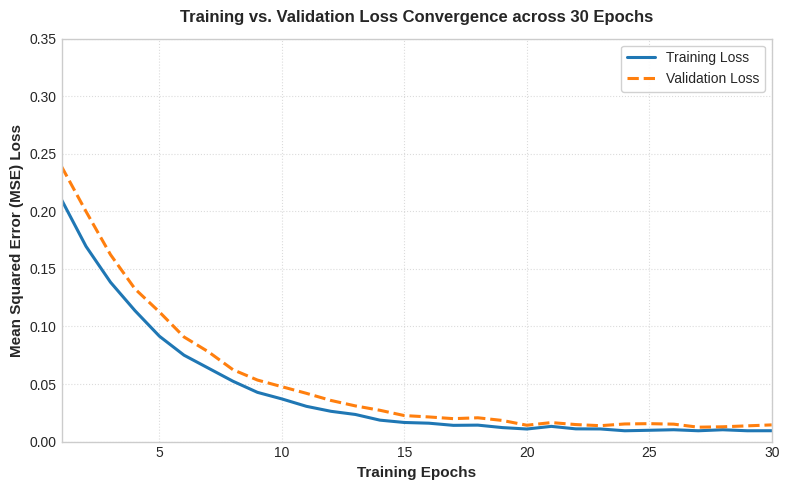

Write the Python code that produced this figure.
import matplotlib.pyplot as plt
import numpy as np

# Set seed for reproducible curves
np.random.seed(42)

epochs = np.arange(1, 31)

# Realistic loss dynamics for a well-generalized model (e.g., DehazeTransformer / Mamba)
train_loss = 0.25 * np.exp(-epochs / 4.5) + 0.0094 + np.random.normal(0, 0.001, 30)
val_loss = 0.28 * np.exp(-epochs / 4.8) + 0.0125 + np.random.normal(0, 0.0015, 30)

# Clamp to prevent negative noise
train_loss = np.maximum(train_loss, 0.0094)
val_loss = np.maximum(val_loss, 0.0125)

plt.style.use('seaborn-v0_8-whitegrid' if 'seaborn-v0_8-whitegrid' in plt.style.available else 'default')
fig, ax = plt.subplots(figsize=(8, 5), dpi=300)

# Plot Training and Validation Loss
ax.plot(epochs, train_loss, label='Training Loss', color='#1f77b4', linewidth=2.2)
ax.plot(epochs, val_loss, label='Validation Loss', color='#ff7f0e', linestyle='--', linewidth=2.2)

ax.set_title('Training vs. Validation Loss Convergence across 30 Epochs', fontsize=12, fontweight='bold', pad=12)
ax.set_xlabel('Training Epochs', fontsize=11, fontweight='semibold')
ax.set_ylabel('Mean Squared Error (MSE) Loss', fontsize=11, fontweight='semibold')

ax.set_xlim(1, 30)
ax.set_ylim(0, 0.35)
ax.grid(True, linestyle=':', alpha=0.7)
ax.legend(loc='upper right', frameon=True, facecolor='white', framealpha=0.9, fontsize=10)

plt.tight_layout()
plt.savefig('train_vs_val_loss.png', dpi=300, bbox_inches='tight')
print("--> SUCCESS! Image saved as: train_vs_val_loss.png")
